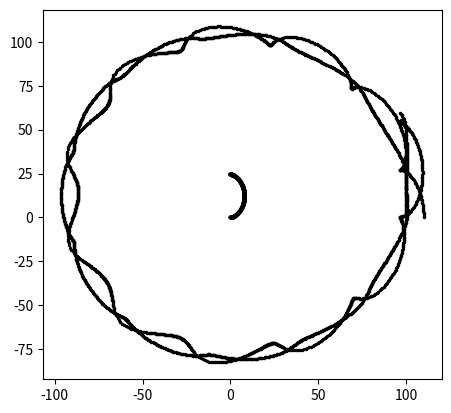

Generate this figure with matplotlib:
import numpy as np
import matplotlib.pyplot as plt
import matplotlib.animation as animation
from scipy import stats

G = 0.0005

x = np.array([[0.,   0],
              [100, 0],
              [110, 0]])
v = np.array([[0,    0],
               [0, 0.02],
               [0, 0.030]])
m = np.array([100, 3, 1])

def update(x, v, m):
    x += v
    dx = x[:, None, :] - x
    dist = (dx ** 2).sum(axis=2) ** 1.5
    np.fill_diagonal(dist, 1)
    v += (G * m[:, None, None] * dx / dist[:, :, None]).sum(axis=0)


fig, ax = plt.subplots()

for t in range(30000):
    update(x, v, m)
    if t % 30 == 0:
        ax.plot(x[:, 0], x[:, 1], 'k.', ms=3)

ax.set_aspect('equal')
plt.show()
